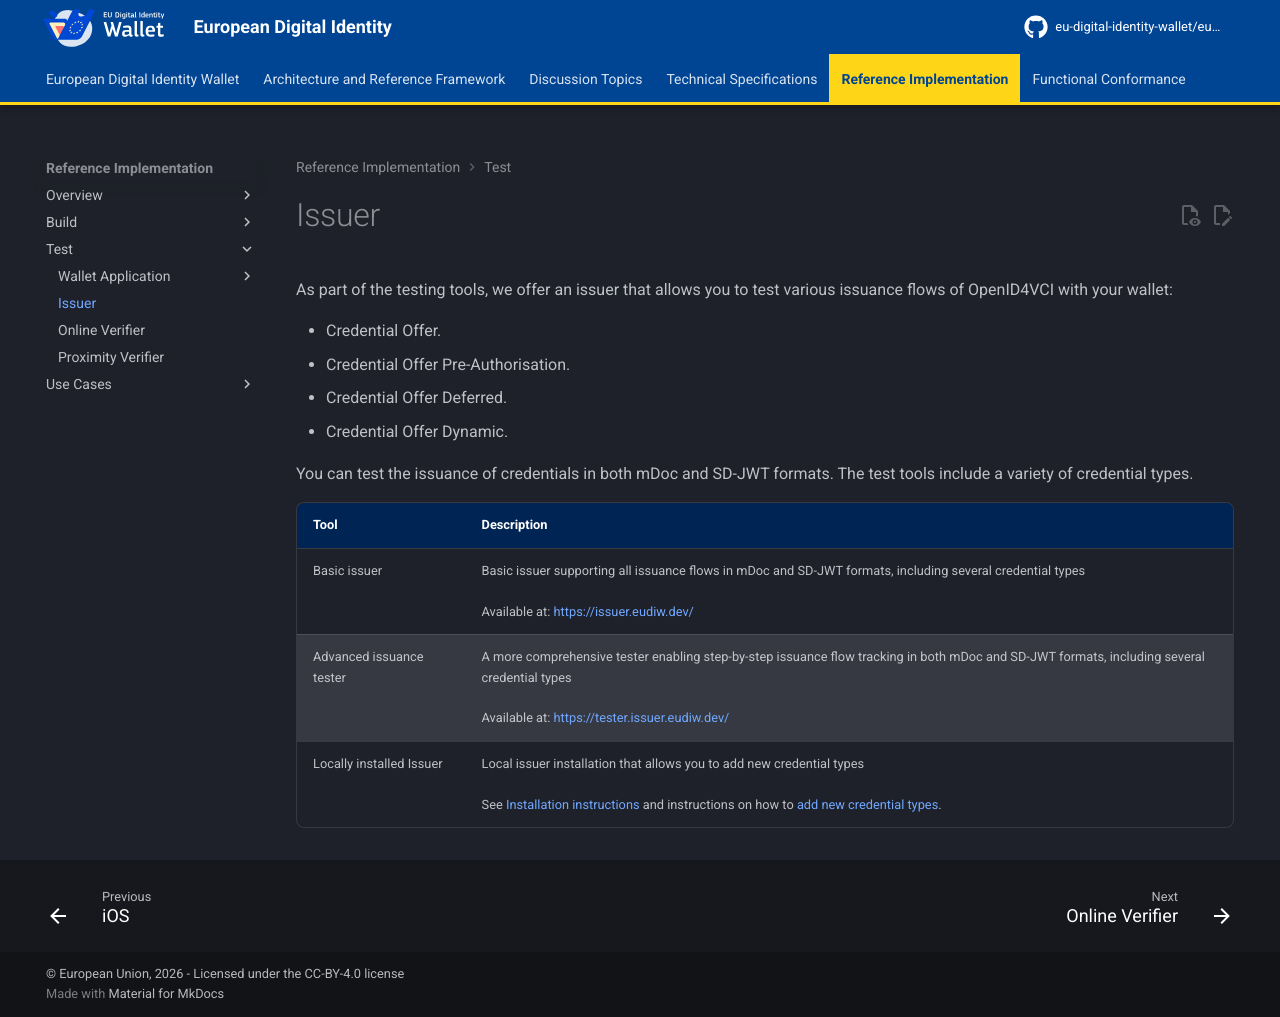

repository: eu-digital-identity-wallet/eudi-docs-site · page: latest/test/issuer/index.html · generator: mkdocs

# Issuer

As part of the testing tools, we offer an issuer that allows you to test various issuance flows of OpenID4VCI with your wallet:

- Credential Offer.
- Credential Offer Pre-Authorisation.
- Credential Offer Deferred.
- Credential Offer Dynamic.
  
You can test the issuance of credentials in both mDoc and SD-JWT formats. The test tools include a variety of credential types.

| Tool    | Description |
| --- | --- |
| Basic issuer  |  Basic issuer supporting all issuance flows in mDoc and SD-JWT formats, including several credential types <br><br>Available at: [https://issuer.eudiw.dev/](https://issuer.eudiw.dev/){:target="_blank"} |
| Advanced issuance tester | A more comprehensive tester enabling step-by-step issuance flow tracking in both mDoc and SD-JWT formats, including several credential types <br><br> Available at: [https://tester.issuer.eudiw.dev/](https://tester.issuer.eudiw.dev/){:target="_blank"} |
| Locally installed Issuer |Local issuer installation that allows you to add new credential types <br> <br>See [Installation instructions](../build/build-your-issuer/steps-to-build.md) and instructions on how to [add new credential types](../build/build-your-issuer/new-attestation.md). |
